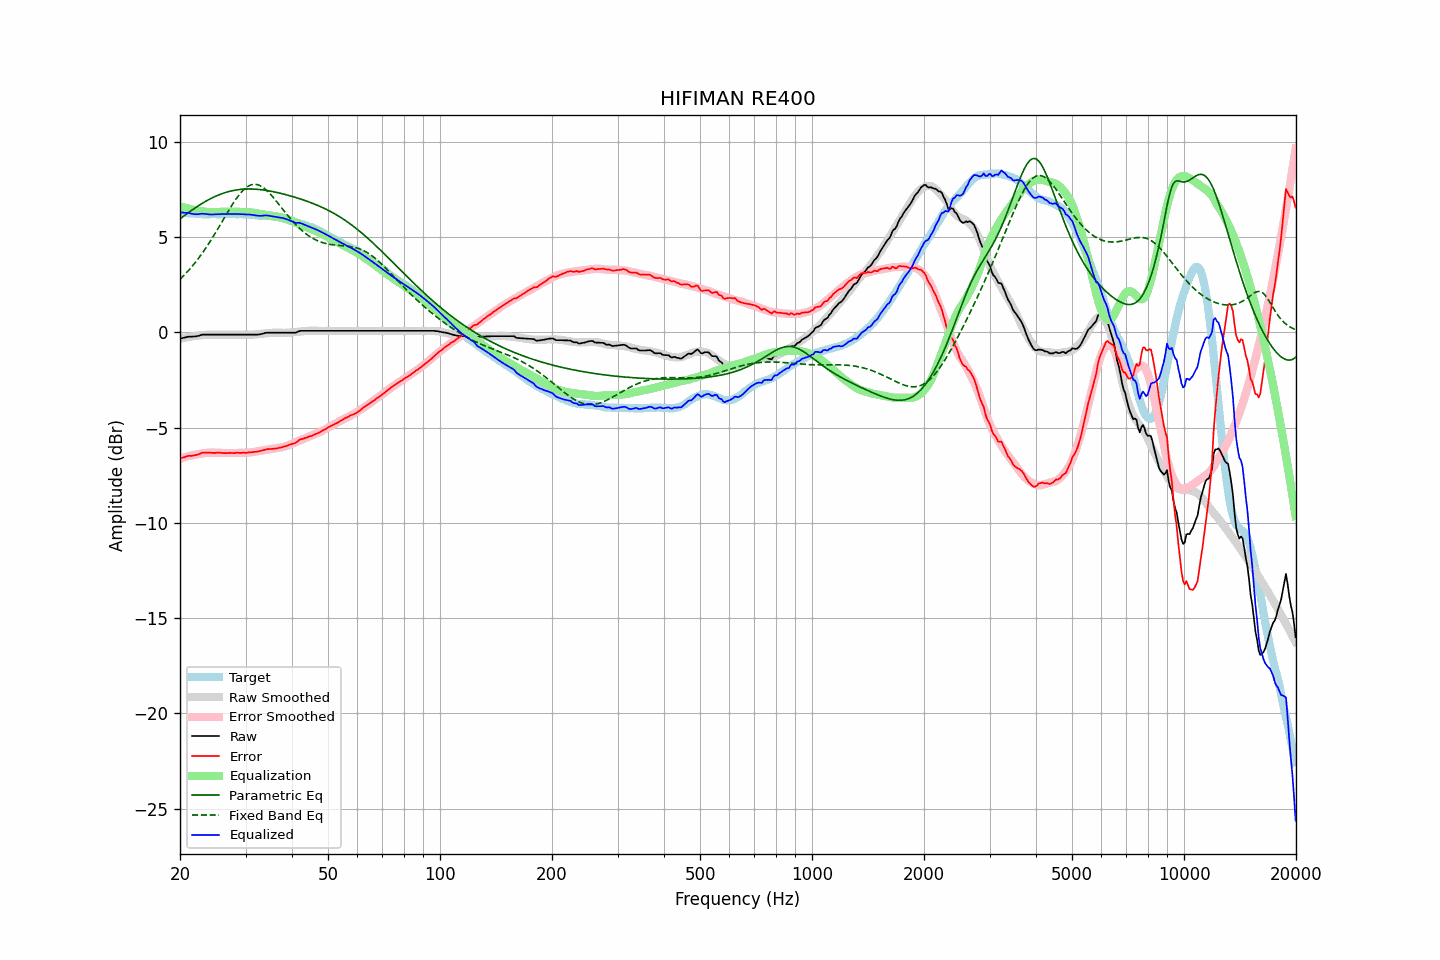

Source data for this figure (header and first rows):
frequency, raw, error, smoothed, error_smoothed, equalization, parametric_eq, fixed_band_eq, equalized_raw, equalized_smoothed, target
20.00, -0.33, -6.63, -0.33, -6.63, 6.63, 5.95, 2.79, 6.30, 6.30, 6.30
20.20, -0.31, -6.60, -0.31, -6.60, 6.60, 6.02, 2.87, 6.29, 6.29, 6.29
20.40, -0.29, -6.57, -0.29, -6.57, 6.57, 6.08, 2.95, 6.28, 6.28, 6.28
20.61, -0.27, -6.55, -0.28, -6.55, 6.55, 6.15, 3.04, 6.28, 6.27, 6.28
20.81, -0.25, -6.51, -0.26, -6.52, 6.52, 6.21, 3.13, 6.28, 6.26, 6.26
21.02, -0.23, -6.49, -0.25, -6.50, 6.50, 6.27, 3.22, 6.27, 6.26, 6.26
21.23, -0.23, -6.48, -0.23, -6.48, 6.48, 6.33, 3.32, 6.25, 6.25, 6.25
21.44, -0.23, -6.49, -0.22, -6.46, 6.46, 6.39, 3.41, 6.23, 6.24, 6.26
21.66, -0.22, -6.47, -0.21, -6.44, 6.44, 6.45, 3.51, 6.22, 6.23, 6.25
21.87, -0.22, -6.46, -0.19, -6.42, 6.42, 6.51, 3.62, 6.20, 6.23, 6.24
22.09, -0.21, -6.44, -0.18, -6.41, 6.41, 6.57, 3.72, 6.20, 6.22, 6.23
22.31, -0.19, -6.42, -0.17, -6.39, 6.39, 6.62, 3.83, 6.20, 6.22, 6.23
22.54, -0.17, -6.39, -0.16, -6.38, 6.38, 6.68, 3.94, 6.21, 6.21, 6.22
22.76, -0.14, -6.35, -0.15, -6.36, 6.36, 6.73, 4.06, 6.22, 6.21, 6.21
22.99, -0.12, -6.32, -0.15, -6.35, 6.35, 6.78, 4.18, 6.23, 6.21, 6.20
23.22, -0.12, -6.31, -0.14, -6.34, 6.34, 6.83, 4.30, 6.22, 6.20, 6.19
23.45, -0.12, -6.32, -0.13, -6.33, 6.33, 6.88, 4.42, 6.21, 6.20, 6.20
23.69, -0.12, -6.31, -0.12, -6.32, 6.32, 6.93, 4.55, 6.20, 6.20, 6.19
23.92, -0.12, -6.31, -0.12, -6.31, 6.31, 6.97, 4.68, 6.19, 6.19, 6.19
24.16, -0.12, -6.32, -0.12, -6.31, 6.31, 7.02, 4.81, 6.19, 6.19, 6.20
24.40, -0.12, -6.33, -0.11, -6.31, 6.31, 7.06, 4.94, 6.19, 6.20, 6.21
24.65, -0.12, -6.33, -0.11, -6.31, 6.31, 7.10, 5.08, 6.19, 6.20, 6.21
24.89, -0.12, -6.33, -0.11, -6.31, 6.31, 7.14, 5.22, 6.19, 6.20, 6.21
25.14, -0.12, -6.32, -0.12, -6.32, 6.32, 7.18, 5.36, 6.20, 6.20, 6.20
25.39, -0.12, -6.32, -0.12, -6.32, 6.32, 7.21, 5.50, 6.20, 6.20, 6.20
25.65, -0.12, -6.32, -0.12, -6.33, 6.33, 7.24, 5.64, 6.21, 6.21, 6.20
25.91, -0.12, -6.33, -0.12, -6.33, 6.33, 7.28, 5.78, 6.21, 6.21, 6.21
26.16, -0.12, -6.34, -0.12, -6.33, 6.33, 7.31, 5.93, 6.21, 6.21, 6.22
26.43, -0.12, -6.34, -0.12, -6.33, 6.33, 7.33, 6.07, 6.21, 6.21, 6.22
26.69, -0.12, -6.34, -0.12, -6.33, 6.33, 7.36, 6.21, 6.21, 6.21, 6.22
26.96, -0.12, -6.33, -0.12, -6.33, 6.33, 7.38, 6.36, 6.21, 6.21, 6.21
27.23, -0.12, -6.33, -0.12, -6.33, 6.33, 7.41, 6.49, 6.21, 6.21, 6.21
27.50, -0.12, -6.33, -0.12, -6.33, 6.33, 7.43, 6.63, 6.21, 6.21, 6.21
27.77, -0.12, -6.34, -0.12, -6.33, 6.33, 7.44, 6.76, 6.21, 6.21, 6.22
28.05, -0.12, -6.34, -0.12, -6.33, 6.33, 7.46, 6.89, 6.21, 6.21, 6.22
28.33, -0.12, -6.32, -0.12, -6.33, 6.33, 7.47, 7.02, 6.21, 6.21, 6.20
28.62, -0.12, -6.32, -0.12, -6.33, 6.33, 7.49, 7.13, 6.21, 6.21, 6.20
28.90, -0.12, -6.33, -0.12, -6.32, 6.32, 7.50, 7.24, 6.21, 6.21, 6.21
29.19, -0.12, -6.33, -0.12, -6.32, 6.32, 7.51, 7.34, 6.20, 6.20, 6.21
29.48, -0.12, -6.32, -0.12, -6.32, 6.32, 7.51, 7.43, 6.20, 6.20, 6.20
29.78, -0.12, -6.32, -0.12, -6.32, 6.32, 7.52, 7.52, 6.20, 6.20, 6.20
30.08, -0.12, -6.33, -0.12, -6.31, 6.31, 7.52, 7.59, 6.20, 6.19, 6.21
30.38, -0.12, -6.32, -0.12, -6.31, 6.31, 7.53, 7.65, 6.19, 6.19, 6.20
30.68, -0.12, -6.30, -0.12, -6.30, 6.30, 7.53, 7.70, 6.19, 6.18, 6.18
30.99, -0.12, -6.30, -0.12, -6.30, 6.30, 7.53, 7.73, 6.18, 6.17, 6.18
31.30, -0.12, -6.29, -0.12, -6.29, 6.29, 7.52, 7.76, 6.17, 6.17, 6.17
31.61, -0.12, -6.28, -0.11, -6.27, 6.27, 7.52, 7.77, 6.16, 6.16, 6.16
31.93, -0.12, -6.27, -0.11, -6.26, 6.26, 7.51, 7.77, 6.14, 6.15, 6.15
32.24, -0.12, -6.27, -0.10, -6.25, 6.25, 7.51, 7.75, 6.13, 6.15, 6.15
32.57, -0.11, -6.24, -0.09, -6.23, 6.23, 7.50, 7.73, 6.12, 6.14, 6.13
32.89, -0.10, -6.23, -0.08, -6.22, 6.22, 7.49, 7.69, 6.12, 6.13, 6.13
33.22, -0.08, -6.21, -0.07, -6.20, 6.20, 7.48, 7.64, 6.12, 6.13, 6.13
33.55, -0.06, -6.18, -0.06, -6.19, 6.19, 7.47, 7.59, 6.13, 6.12, 6.12
33.89, -0.03, -6.16, -0.05, -6.17, 6.17, 7.46, 7.52, 6.14, 6.12, 6.13
34.23, -0.02, -6.13, -0.04, -6.16, 6.16, 7.44, 7.44, 6.14, 6.11, 6.11
34.57, -0.02, -6.13, -0.04, -6.14, 6.14, 7.43, 7.36, 6.13, 6.11, 6.11
34.92, -0.02, -6.12, -0.03, -6.13, 6.13, 7.42, 7.27, 6.11, 6.10, 6.10
35.27, -0.02, -6.13, -0.02, -6.12, 6.12, 7.40, 7.18, 6.10, 6.10, 6.11
35.62, -0.02, -6.11, -0.02, -6.11, 6.11, 7.38, 7.08, 6.09, 6.09, 6.09
35.97, -0.02, -6.11, -0.01, -6.09, 6.09, 7.37, 6.98, 6.07, 6.08, 6.09
... 635 more rows
